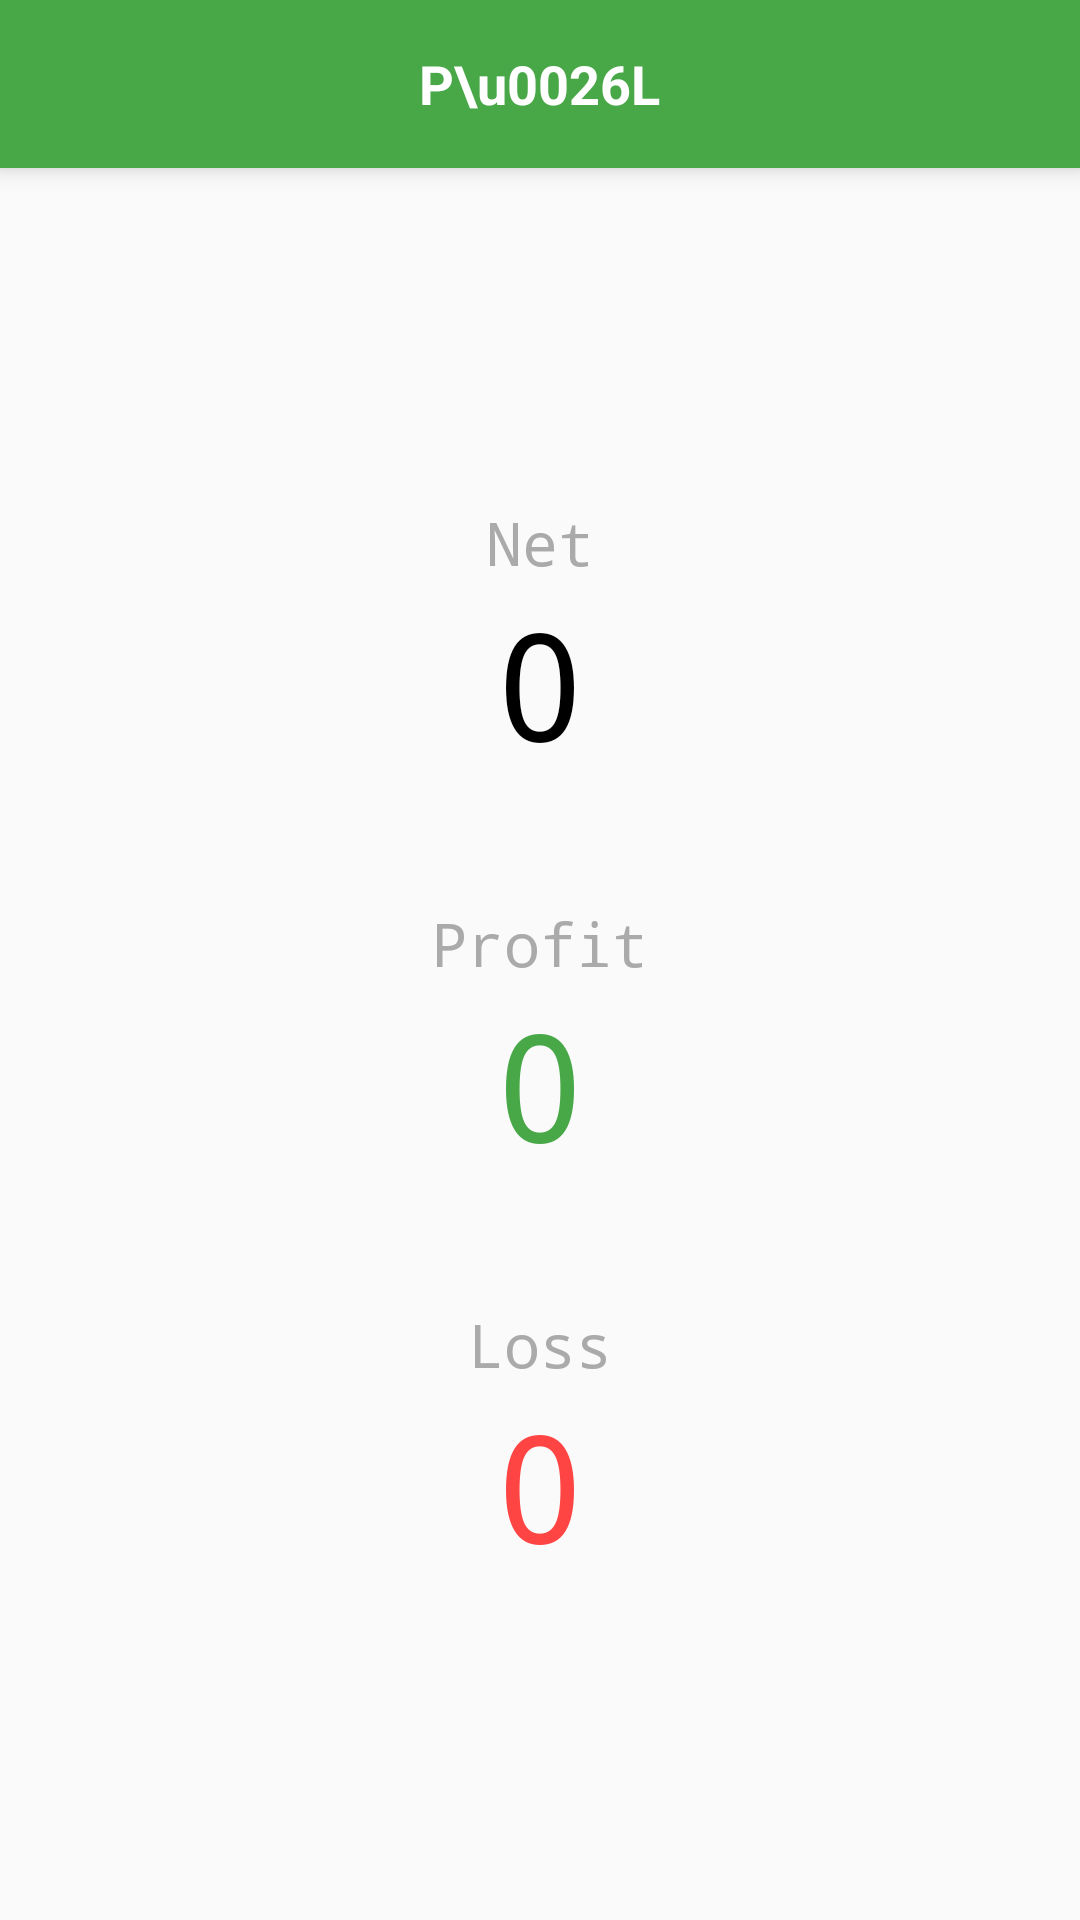

Reconstruct the res/layout file that produces this screen, plus the resources it refers to.
<!-- AndroidManifest.xml: application theme AppTheme -->
<!-- res/layout/activity_profit_and_loss.xml -->
<?xml version="1.0" encoding="utf-8"?>

<androidx.constraintlayout.widget.ConstraintLayout xmlns:android="http://schemas.android.com/apk/res/android"
    xmlns:app="http://schemas.android.com/apk/res-auto"
    xmlns:tools="http://schemas.android.com/tools"
    android:layout_width="match_parent"
    android:layout_height="match_parent"
    tools:context=".ProfitAndLossActivity">

    <RelativeLayout
        android:id="@+id/relativeLayout"
        android:layout_width="match_parent"
        android:layout_height="?attr/actionBarSize"
        android:background="@color/colorAccent"
        android:elevation="5dp"
        app:layout_constraintEnd_toEndOf="parent"
        app:layout_constraintStart_toStartOf="parent"
        app:layout_constraintTop_toTopOf="parent">

        <ImageView
            android:id="@+id/PndL_back_btn"
            android:layout_width="40dp"
            android:layout_height="40dp"
            android:padding="5dp"
            android:src="@drawable/ic_baseline_arrow_back_24"
            android:layout_centerVertical="true"
            android:layout_alignParentLeft="true"/>

        <TextView
            android:layout_width="wrap_content"
            android:layout_height="wrap_content"
            android:layout_centerInParent="true"
            android:text="P\u0026L"
            android:textColor="#ffffff"
            android:textSize="18sp"
            android:textStyle="bold" />
        <TextView
            android:id="@+id/month_show"
            android:layout_width="wrap_content"
            android:layout_height="wrap_content"
            android:layout_alignParentRight="true"
            android:layout_centerVertical="true"
            android:layout_marginRight="20dp"
            android:text=""
            android:textColor="@android:color/holo_orange_light"
            android:textSize="18sp"
            android:textStyle="bold" />
    </RelativeLayout>

    <LinearLayout
        android:layout_width="match_parent"
        android:layout_height="match_parent"
        android:orientation="vertical"
        android:layout_marginTop="?attr/actionBarSize"
        app:layout_constraintEnd_toEndOf="parent"
        app:layout_constraintStart_toStartOf="parent"
        app:layout_constraintTop_toBottomOf="@+id/relativeLayout"
        android:gravity="center">

        <TextView
            android:layout_width="wrap_content"
            android:layout_height="wrap_content"
            android:text="Net"
            android:fontFamily="monospace"
            android:textSize="20sp"
            android:textColor="@android:color/darker_gray" />
        <TextView
            android:id="@+id/net_show"
            android:layout_width="wrap_content"
            android:layout_height="wrap_content"
            android:text="0"
            android:fontFamily="monospace"
            android:textSize="50sp"
            android:textColor="@color/colorPrimaryDark"
            android:layout_marginBottom="40dp" />

        <TextView
            android:layout_width="wrap_content"
            android:layout_height="wrap_content"
            android:text="Profit"
            android:fontFamily="monospace"
            android:textSize="20sp"
            android:textColor="@android:color/darker_gray" />

        <TextView
            android:id="@+id/profit_show"
            android:layout_width="wrap_content"
            android:layout_height="wrap_content"
            android:text="0"
            android:fontFamily="monospace"
            android:textSize="50sp"
            android:textColor="@color/colorAccent"
            android:layout_marginBottom="40dp"/>

        <TextView
            android:layout_width="wrap_content"
            android:layout_height="wrap_content"
            android:text="Loss"
            android:fontFamily="monospace"
            android:textSize="20sp"
            android:textColor="@android:color/darker_gray" />
        <TextView
            android:id="@+id/loss_show"
            android:layout_width="wrap_content"
            android:layout_height="wrap_content"
            android:text="0"
            android:fontFamily="monospace"
            android:textSize="50sp"
            android:textColor="@color/red"/>
    </LinearLayout>


</androidx.constraintlayout.widget.ConstraintLayout>
<!-- resources referenced by this layout -->
<resources>
  <color name="colorAccent">#48A848</color>
  <color name="colorPrimaryDark">@android:color/black</color>
  <color name="red">@android:color/holo_red_light</color>
  <style name="AppTheme" parent="Theme.AppCompat.Light.NoActionBar">
          
          <item name="colorPrimary">@color/colorAccent</item>
          <item name="colorPrimaryDark">@color/colorAccent</item>
          <item name="colorAccent">@color/colorAccent</item>
      </style>
</resources>
